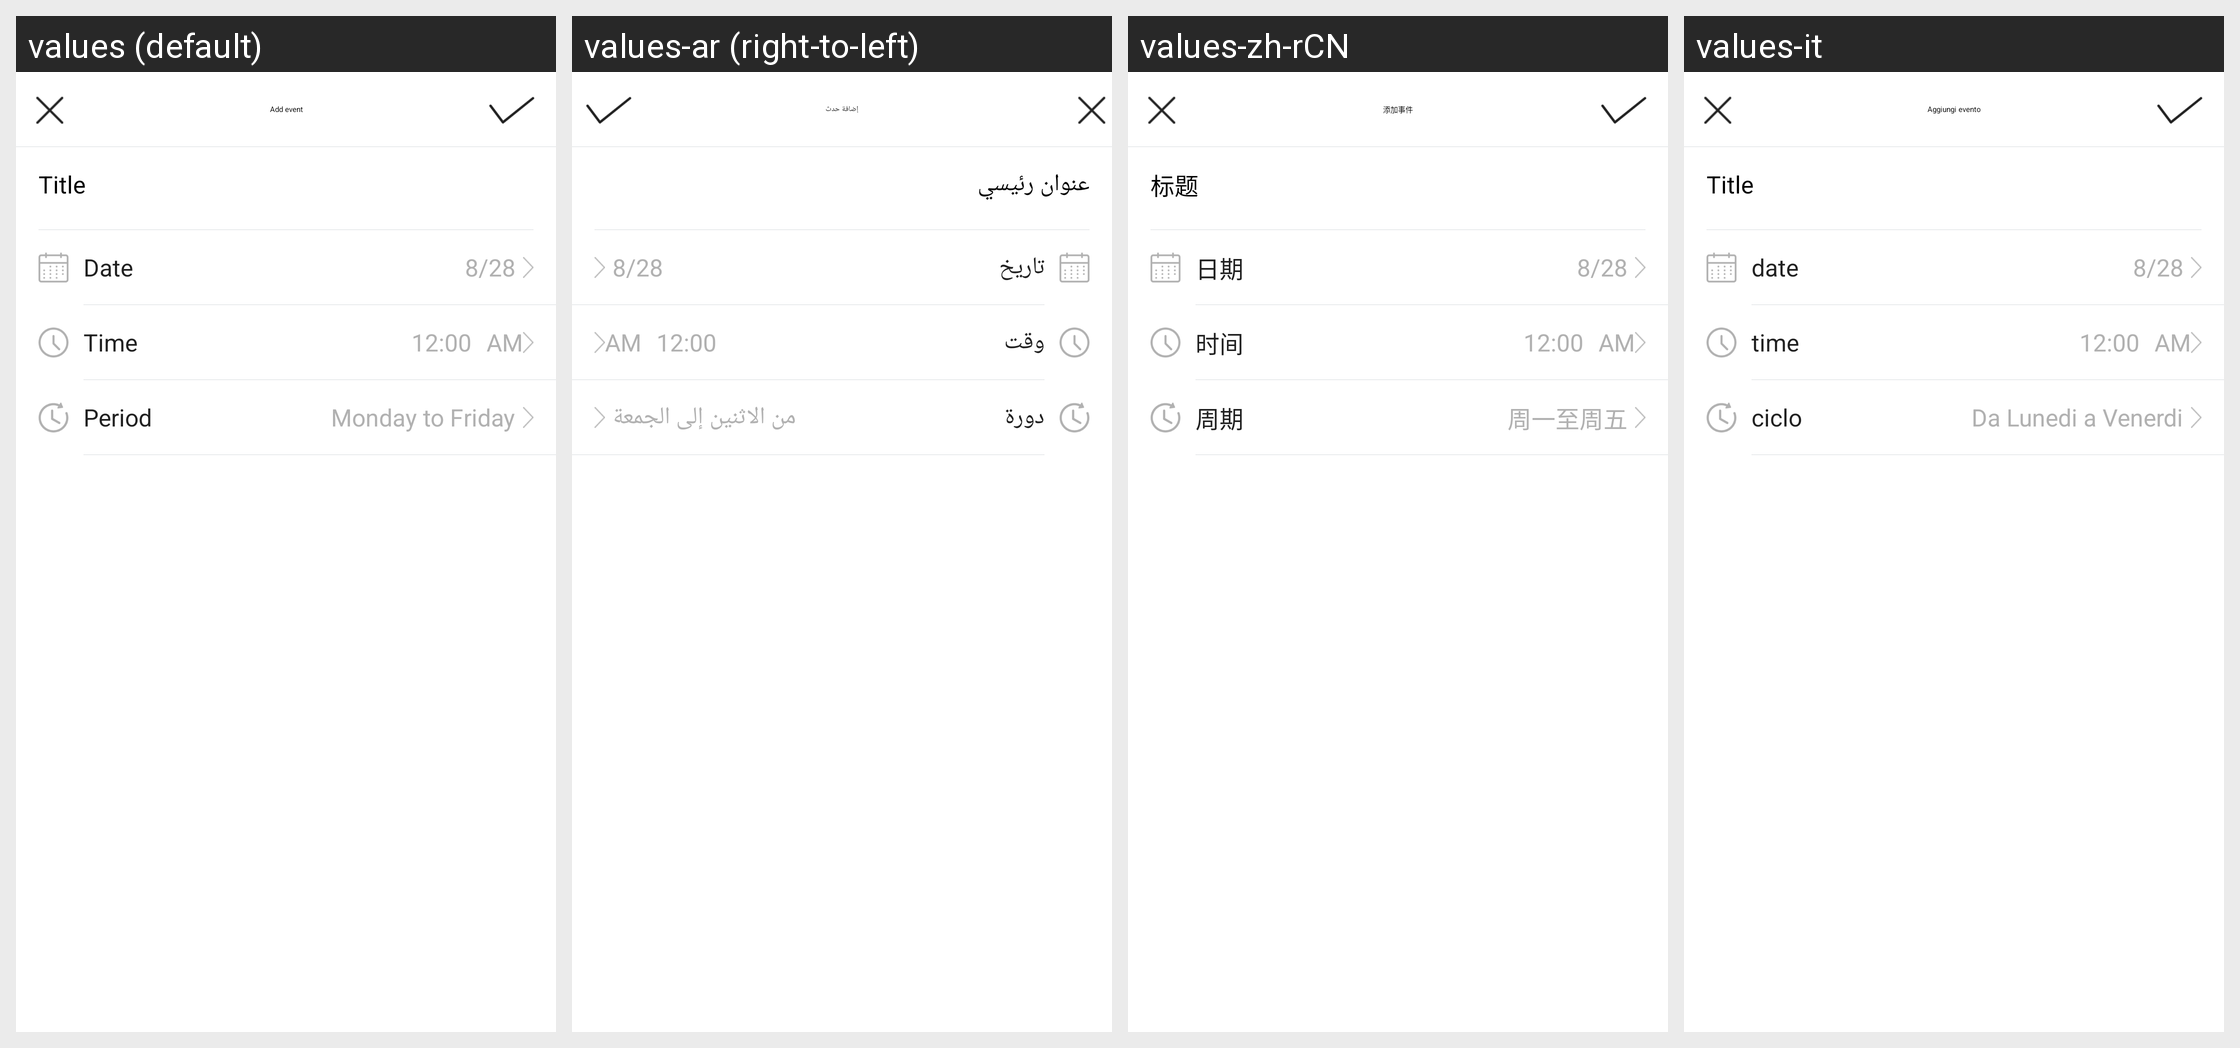

The Android screen above is rendered under several locales of the same app. Produce the string resources it draws, with the default and per-locale values.
Android screen res/layout/activity_event_add.xml rendered under 4 locales, left to right: values (default), values-ar (right-to-left), values-zh-rCN, values-it. Device: Nexus 5 (rendered at 1080×1920; each locale shown at half size, 540×960, under a caption strip naming it); theme AppTheme.
Other locales in the repository, not shown: values-af, values-am, values-az, values-be, values-bg, values-bn, values-bs, values-ca, values-cs, values-da, values-de, values-el, values-en-rGB, values-es, values-es-rUS, values-et, values-eu, values-fa, values-fi, values-fr, values-fr-rCA, values-gl, values-gu, values-hi, values-hi-rIN, values-hr, values-hu, values-hy, values-in, values-is, values-iw, values-ja, values-ka, values-kk, values-km, values-kn, values-ko, values-ky, values-lo, values-lt, values-lv, values-mk, values-ml, values-mn, values-mr, values-ms, values-my, values-nb, values-ne, values-nl, values-pa, values-pl, values-pt, values-pt-rPT, values-ro, values-ru, values-si, values-sk, values-sl, values-sq, values-sr, values-sv, values-sw, values-ta, values-te, values-th, values-tl, values-tr, values-uk, values-ur, values-uz, values-vi, values-zh-rHK, values-zh-rMO, values-zh-rTW, values-zu.
Strings drawn on this screen, with the default value and each locale's value (text and hints the layout hard-codes, and strings that could not be matched under every locale, appear in the picture but are not listed):

event_add_clock
  values: Add event
  values-ar: إضافة حدث
  values-zh-rCN: 添加事件
  values-it: Aggiungi evento

event_content_title
  values: Title
  values-ar: عنوان رئيسي
  values-zh-rCN: 标题
  values-it: Title

event_date
  values: Date
  values-ar: تاريخ
  values-zh-rCN: 日期
  values-it: date

am
  values: AM
  values-ar: AM
  values-zh-rCN: AM
  values-it: AM

sports_time
  values: Time
  values-ar: وقت
  values-zh-rCN: 时间
  values-it: time

train_cycle
  values: Period
  values-ar: دورة
  values-zh-rCN: 周期
  values-it: ciclo

clock_mon_to_fri
  values: Monday to Friday
  values-ar: من الاثنين إلى الجمعة
  values-zh-rCN: 周一至周五
  values-it: Da Lunedi a Venerdi
